pico-8 play session: hold ← + tap ❎

[t = 2 s] hold ← ~2s, tap ❎ ~4×
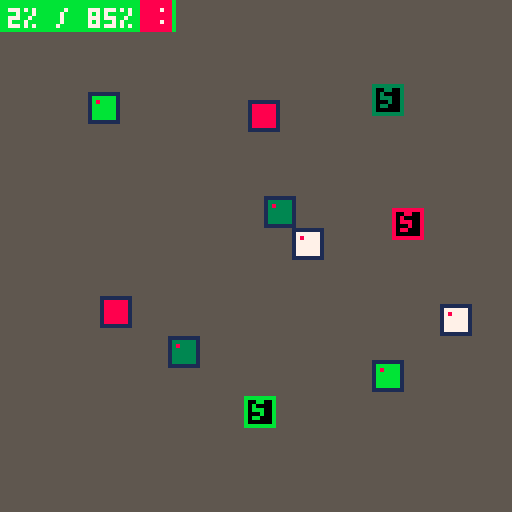
[t = 6 s] hold ← ~6s, tap ❎ ~10×
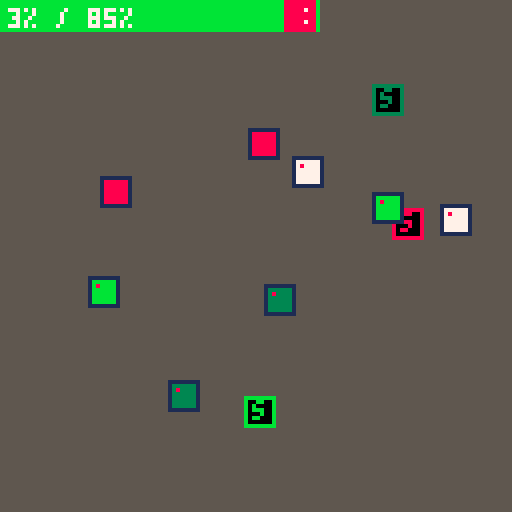
[t = 8 s] hold ← ~8s, tap ❎ ~14×
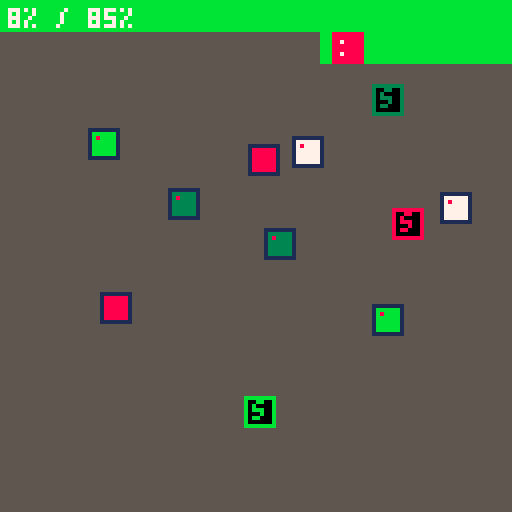

pico-8 cartridge
version 43
__lua__
function init_game_state()
	game_state = "start"
	bombs = {}
	switches = {}
	canvas = {}
	paint_count = 0
	win_percent = 85
	bomb_count = 8
	switch_count = 3
end

function init_player()
	player = {
		x = 0,
		y = 0,
		size = 8,
		speed = 1,
		dir = 1,
		is_walking = false,
		is_shifting = false,
		is_reversing = false,
		is_freezing = false,
		row = 0,
		freeze_timer = 0,
		freeze_cooldown = 0,
		
		walk = function(self)
				self.x += self.speed * self.dir
				
				if self.x + self.size > 128
				and self.dir == 1 then
					self.x = 128 - self.size
					self.is_walking = false
					self.is_shifting = true
					self.row += 1
				end
				
				if self.x < 0
				and self.dir == -1 then
					self.x = 0
					self.is_walking = false
					self.is_shifting = true
					self.row += 1
				end
		end,
		
		shift = function(self)
				self.y += self.speed
				
				if self.y >= self.row * self.size then
					self.is_shifting = false
					self.is_reversing = true
				end
		end,
		
		reverse = function(self)
			self.dir = -self.dir
			self.is_reversing = false
			self.is_walking = true
		end,
		
		freeze = function(self)
			
		end,
		
		paint = function(self)
			
			for i=0,self.size-1 do
				for j=0,self.size-1 do
					local cx = flr((self.x + i) / 4)
					local cy = flr((self.y + j) / 4)
					if (canvas[cx] and canvas[cx][cy] == 0) then
						canvas[cx][cy] = 1
						paint_count += 1
					end
				end
			end
		end
	}
	
	player.is_walking = true
end

function update_player()
	if btnp(5) then
		if not player.is_freezing and player.freeze_cooldown <= 0 then
			
			player.is_freezing = true
		elseif player.is_freezing then
			
			player.is_freezing = false
			player.freeze_timer = 0
			player.freeze_cooldown = 10
		end
	end

	
	if player.freeze_cooldown > 0 then
		player.freeze_cooldown -= 1/60
		if player.freeze_cooldown < 0 then
				player.freeze_cooldown = 0
		end
	end

	
	if player.y + player.size > 128 then
		game_state = "win"
		return
	end
	
	if player.is_walking 
	and not player.is_freezing then
		player:walk()
		player:paint()
	end
	
	if player.is_shifting 
	and not player.is_freezing then
		player:shift()
		player:paint()
	end
	
	if player.is_reversing
	and not player.is_freezing then
		player:reverse()
	end
	
	if player.is_freezing then
		player:freeze()
		player.freeze_timer += 1/60
		if player.freeze_timer >= 5 then
			
			player.is_freezing = false
			player.freeze_timer = 0
			player.freeze_cooldown = 10
		end
	end
end

function draw_player()
	
	rectfill(
		player.x,
		player.y,
		player.x + player.size -1,
		player.y + player.size -1,
		8
	)
	
	if (player.dir == 1) then
		pset(player.x+5, player.y+2, 7)
		pset(player.x+5, player.y+5, 7)
	else
		pset(player.x+2, player.y+2, 7)
		pset(player.x+2, player.y+5, 7)
	end
end

function init_bombs()
    local min_dist_x = 16
	for i=1,bomb_count do
        local potential_bomb_x
        local is_valid_pos = false
        local retries = 0

        
        while not is_valid_pos and retries < 50 do
            potential_bomb_x = 8 + rnd(112)
            is_valid_pos = true
            
            
            for existing_bomb in all(bombs) do
                if abs(potential_bomb_x - existing_bomb.x) < min_dist_x then
                    is_valid_pos = false
                    break
                end
            end
            retries += 1
        end

		local bomb = {
			size = 8,
			pattern = "vertical",
			group_id = i % (switch_count + 1)
		}
        
        if bomb.group_id == 1 then bomb.color = 8
        elseif bomb.group_id == 2 then bomb.color = 11
        elseif bomb.group_id == 3 then bomb.color = 3
        else bomb.color = 7
        end

        
		bomb.y_start = 10 + rnd(40)
		bomb.y_end = bomb.y_start + 30 + rnd(40)
		bomb.x = potential_bomb_x
		bomb.y = bomb.y_start
		bomb.speed = 0.5 + rnd(1)
		bomb.dir = (rnd(2) < 1) and -1 or 1

		add(bombs, bomb)
	end
end

function is_bomb_active(bomb)
	if bomb.group_id == 0 then return true end
	
	for s in all(switches) do
		if s.group_id == bomb.group_id then
			return not s.is_active
		end
	end
	return true
end

function update_bombs()
    for bomb in all(bombs) do
			if is_bomb_active(bomb) then
				bomb.y += bomb.speed * bomb.dir
				if bomb.y < bomb.y_start or bomb.y > bomb.y_end then
						bomb.dir *= -1
				end
			end
    end
end

function draw_bombs()
    for bomb in all(bombs) do
        local interior_color = bomb.color
        if not is_bomb_active(bomb) then
            interior_color = 5
        end

        rectfill(bomb.x, bomb.y, bomb.x + bomb.size - 1, bomb.y + bomb.size - 1, 1)
        rectfill(bomb.x + 1, bomb.y + 1, bomb.x + bomb.size - 2, bomb.y + bomb.size - 2, interior_color)
        pset(bomb.x + 2, bomb.y + 2, 8)
    end
end

function init_switches()
	local switch_colors = {8, 11, 3}
	for i=1,switch_count do
		local s = {
			x = 16 + rnd(96),
			y = 16 + rnd(96),
			size = 8,
			group_id = i,
			color = switch_colors[i],
			is_active = false
		}
		add(switches, s)
	end
end

function update_switches()
	for s in all(switches) do
		if check_collision(player, s) then
			s.is_active = true
		else
			s.is_active = false
		end
	end
end

function draw_switches()
	for s in all(switches) do
		local color = s.color
		if s.is_active then
			color = 7
		end
		rectfill(s.x, s.y, s.x+s.size-1, s.y+s.size-1, 0)
		rect(s.x, s.y, s.x+s.size-1, s.y+s.size-1, color)
		print("s", s.x+2, s.y+1, color)
	end
end

function init_canvas()
	for x=0,31 do
		canvas[x] = {}
		for y=0,31 do
			canvas[x][y] = 0
		end
	end
	paint_count = 0
end

function draw_canvas()
	for x=0,31 do
		for y=0,31 do
			if (canvas[x][y] == 1) then
				rectfill(x*4, y*4, x*4+3, y*4+3, 11)
			end
		end
	end
end

function check_collision(a, b)
	return a.x < b.x + b.size and
		 a.x + a.size > b.x and
		 a.y < b.y + b.size and
		 a.y + a.size > b.y
end

function _init()
	init_game_state()
	init_player()
	init_canvas()
	init_switches()
	init_bombs()
end

function _update60()
	if game_state == "playing" then
		update_player()
		update_switches()
		update_bombs()
		
		
		for bomb in all(bombs) do
			if is_bomb_active(bomb) and check_collision(player, bomb) then
				game_state = "game_over"
			end
		end

		
		local current_percent = (paint_count / (32*32)) * 100
		if current_percent >= win_percent then
			game_state = "win"
		end

	elseif game_state == "start" or game_state == "game_over" or game_state == "win" then
		if btnp(5) then
			_init()
			game_state = "playing"
		end
	end
end

function _draw()
	cls(5)
	
	
	draw_canvas()
	
	if game_state == "start" then
		print("choice", 52, 40, 7)
		print("paint the canvas.", 32, 54, 13)
		print("step on switches to", 28, 62, 13)
		print("deactivate bombs.", 34, 70, 13)
		print("press x to start/stop", 24, 84, 7)

	elseif game_state == "playing" then
		draw_switches()
		draw_bombs()
		draw_player()
		
		
		local percent_done = flr((paint_count / (32*32)) * 100)
		print(percent_done .. "% / " .. win_percent .. "%", 2, 2, 7)
		if player.is_freezing then
			print("stopped", 100, 2, 8)
		end

	elseif game_state == "game_over" then
		draw_switches()
		draw_bombs()
		draw_player()
		print("game over", 48, 52, 8)
		print("press x to retry", 32, 64, 7)

	elseif game_state == "win" then
		print("a masterpiece!", 38, 52, 11)
		print("press x to play again", 20, 64, 7)
	end
end
__gfx__
00000000000000000000000000000000000000000000000000000000000000000000000000000000000000000000000000000000000000000000000000000000
00000000000000000000000000000000000000000000000000000000000000000000000000000000000000000000000000000000000000000000000000000000
00700700000000000000000000000000000000000000000000000000000000000000000000000000000000000000000000000000000000000000000000000000
00077000000000000000000000000000000000000000000000000000000000000000000000000000000000000000000000000000000000000000000000000000
00077000000000000000000000000000000000000000000000000000000000000000000000000000000000000000000000000000000000000000000000000000
00700700000000000000000000000000000000000000000000000000000000000000000000000000000000000000000000000000000000000000000000000000
